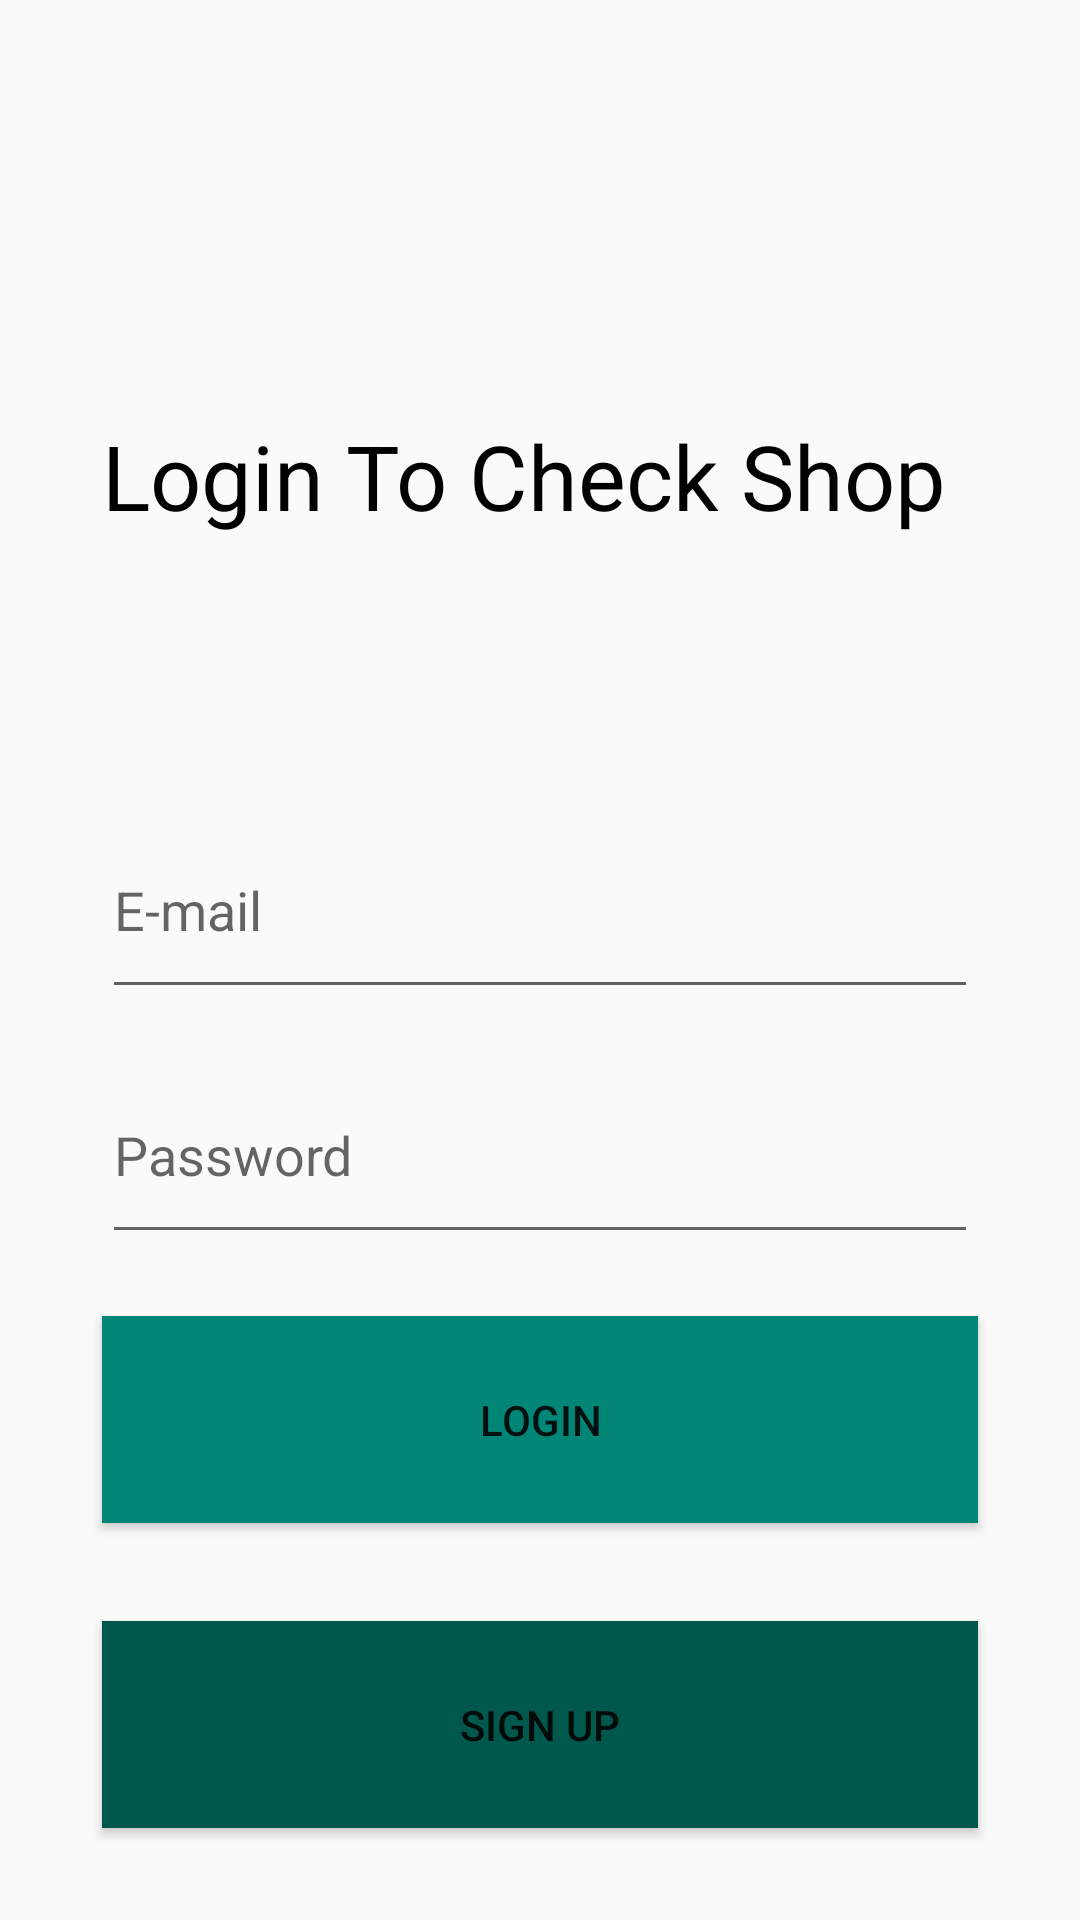

Layout XML and referenced resources for this Android screen:
<!-- AndroidManifest.xml: application theme AppTheme -->
<!-- res/layout/activity_main.xml -->
<?xml version="1.0" encoding="utf-8"?>
<android.support.constraint.ConstraintLayout xmlns:android="http://schemas.android.com/apk/res/android"
    xmlns:app="http://schemas.android.com/apk/res-auto"
    xmlns:tools="http://schemas.android.com/tools"
    android:layout_width="match_parent"
    android:layout_height="match_parent"
    tools:context=".MainActivity">

    <TextView
        android:id="@+id/textView3"
        android:layout_width="301dp"
        android:layout_height="71dp"
        android:layout_marginStart="8dp"
        android:layout_marginEnd="8dp"
        android:text="Login To Check Shop"
        android:textColor="#000000"
        android:textSize="30sp"
        app:layout_constraintBottom_toBottomOf="parent"
        app:layout_constraintEnd_toEndOf="parent"
        app:layout_constraintHorizontal_bias="0.606"
        app:layout_constraintStart_toStartOf="parent"
        app:layout_constraintTop_toTopOf="parent"
        app:layout_constraintVertical_bias="0.243" />


    <EditText
        android:id="@+id/email"
        android:layout_width="292dp"
        android:layout_height="69dp"
        android:layout_marginStart="8dp"
        android:layout_marginTop="8dp"
        android:layout_marginEnd="8dp"
        android:layout_marginBottom="8dp"
        android:ems="10"
        android:hint="E-mail"
        android:inputType="textPersonName"
        app:layout_constraintBottom_toBottomOf="parent"
        app:layout_constraintEnd_toEndOf="parent"
        app:layout_constraintStart_toStartOf="parent"
        app:layout_constraintTop_toTopOf="parent"
        app:layout_constraintVertical_bias="0.467" />

    <Button
        android:id="@+id/buttonbs"
        android:layout_width="292dp"
        android:layout_height="69dp"
        android:layout_marginStart="8dp"
        android:layout_marginTop="8dp"
        android:layout_marginEnd="8dp"
        android:layout_marginBottom="8dp"
        android:background="@color/colorPrimary"
        android:text="Login"
        app:layout_constraintBottom_toBottomOf="parent"
        app:layout_constraintEnd_toEndOf="parent"
        app:layout_constraintStart_toStartOf="parent"
        app:layout_constraintTop_toTopOf="parent"
        app:layout_constraintVertical_bias="0.776" />

    <EditText
        android:id="@+id/editText3"
        android:layout_width="292dp"
        android:layout_height="69dp"
        android:layout_marginStart="8dp"
        android:layout_marginTop="8dp"
        android:layout_marginEnd="8dp"
        android:layout_marginBottom="8dp"
        android:ems="10"
        android:hint="Password"
        android:inputType="textPassword"
        app:layout_constraintBottom_toTopOf="@+id/buttonbs"
        app:layout_constraintEnd_toEndOf="parent"
        app:layout_constraintStart_toStartOf="parent"
        app:layout_constraintTop_toBottomOf="@+id/email"
        app:layout_constraintVertical_bias="0.274" />

    <Button
        android:id="@+id/button2"
        android:layout_width="292dp"
        android:layout_height="69dp"
        android:layout_marginStart="8dp"
        android:layout_marginTop="8dp"
        android:layout_marginEnd="8dp"
        android:layout_marginBottom="8dp"
        android:background="@color/colorPrimaryDark"
        android:text="Sign Up"
        app:layout_constraintBottom_toBottomOf="parent"
        app:layout_constraintEnd_toEndOf="parent"
        app:layout_constraintStart_toStartOf="parent"
        app:layout_constraintTop_toTopOf="parent"
        app:layout_constraintVertical_bias="0.959" />

</android.support.constraint.ConstraintLayout>
<!-- resources referenced by this layout -->
<resources>
  <color name="colorPrimary">#008577</color>
  <color name="colorPrimaryDark">#00574B</color>
  <style name="AppTheme" parent="Theme.AppCompat.Light.DarkActionBar">
          
          <item name="colorPrimary">@color/colorPrimary</item>
          <item name="colorPrimaryDark">@color/colorPrimaryDark</item>
          <item name="colorAccent">@color/colorAccent</item>
      </style>
  <color name="colorAccent">#D81B60</color>
</resources>
